Run: headless pygame with SDL's dummy video driver; simulated clock (each Clock.tick advances the game by its frame time, no real sleeping); random seed 0; keys injected as events and as key.get_pressed() state; mouse plan: one left click at the window centre at the start of phase 2, then a move to the lower-right quarter at the start of phase 3.
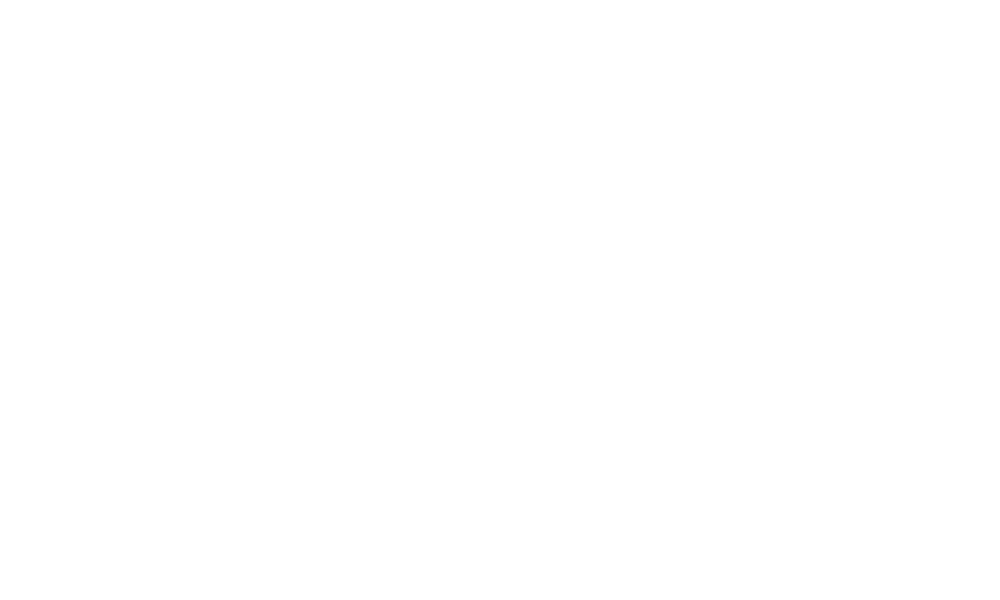
Frame 1 of 4 · flips 1–60 · no input
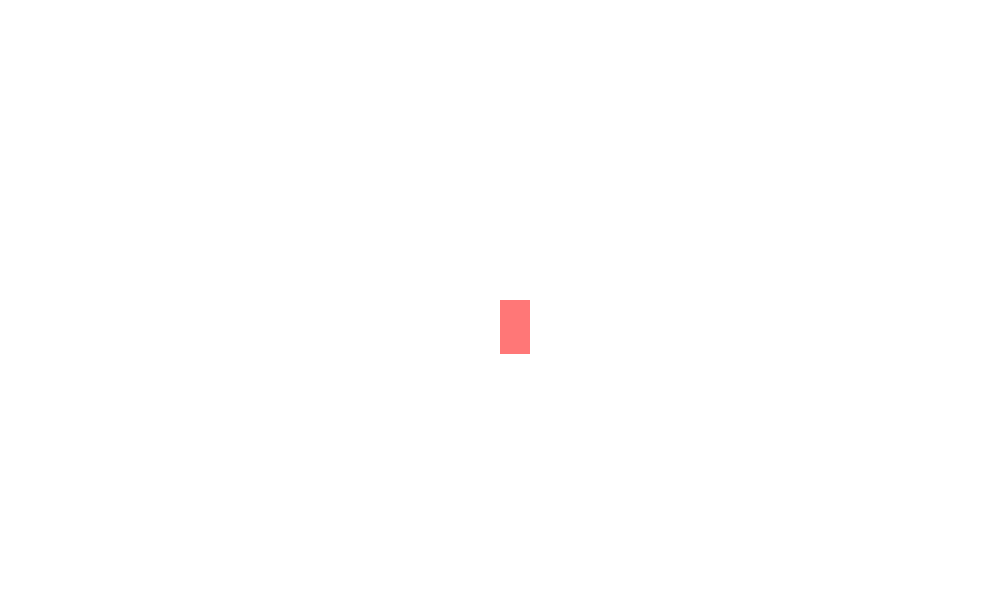
Frame 2 of 4 · flips 61–180 · clicked the window centre · tapped SPACE, RETURN · held RIGHT (→), D
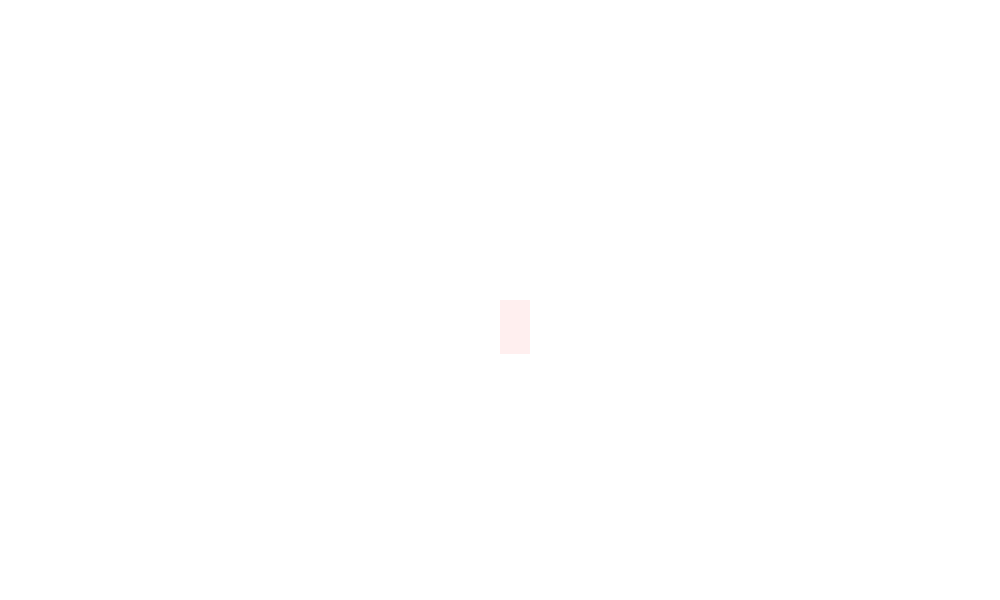
Frame 3 of 4 · flips 181–300 · moved the mouse to the lower-right quarter · held DOWN (↓), S
Frame 4 of 4 · flips 301–420 · held LEFT (←), A, UP (↑), W · screen same as frame 1, image omitted

The pygame program that drew these frames:

#! /usr/bin/env python

import pygame, sys
from pygame.locals import *

pygame.init()

WIDTH       = 1000 #1920
HEIGHT      = 600 #1080
FPS         = 30
NUMROWS     = 3
NUMCOLS     = 4
TOPAREA     = (WIDTH * 19) / 20 + ((HEIGHT - (WIDTH * 19) / 20)) % NUMROWS
SECTORSIZE  = (HEIGHT - TOPAREA) / NUMROWS
XMARGIN     = (WIDTH - SECTORSIZE*NUMCOLS) / 2

BLACK   = (0,   0,   0)
WHITE   = (255, 255, 255)
RED     = (255, 0,   0)
GREEN   = (0,   255, 0)
BLUE    = (0,   0,   255)

DISPLAYSURF = pygame.display.set_mode((WIDTH, HEIGHT))

def init():
    pass

def main():
    anisurf = pygame.Surface((WIDTH, HEIGHT)).convert_alpha()
    fpsClock = pygame.time.Clock()

    alphas = []
    rects = []
    while 1:
        DISPLAYSURF.fill(WHITE)
        anisurf.fill(WHITE)

        for event in pygame.event.get():
            if event.type == MOUSEBUTTONUP:
                mousex, mousey = event.pos
                rects.append(pygame.Rect(mousex, mousey, 30, 54))
                alphas.append(255)
            elif event.type == QUIT:
                pygame.quit()
                sys.exit()

        i = len(rects)-1
        for r in range(len(rects)-1, -1, -1):
            pygame.draw.rect(anisurf, (255,0,0, alphas[i]), rects[r])
            if alphas[i] == 1:
                del rects[i]
                del alphas[i]
            else:
                alphas[i] = alphas[i]-1
                i = i-1

        DISPLAYSURF.blit(anisurf, (0,0))
        pygame.display.update()
        fpsClock.tick()

if __name__ == '__main__':
    main()
